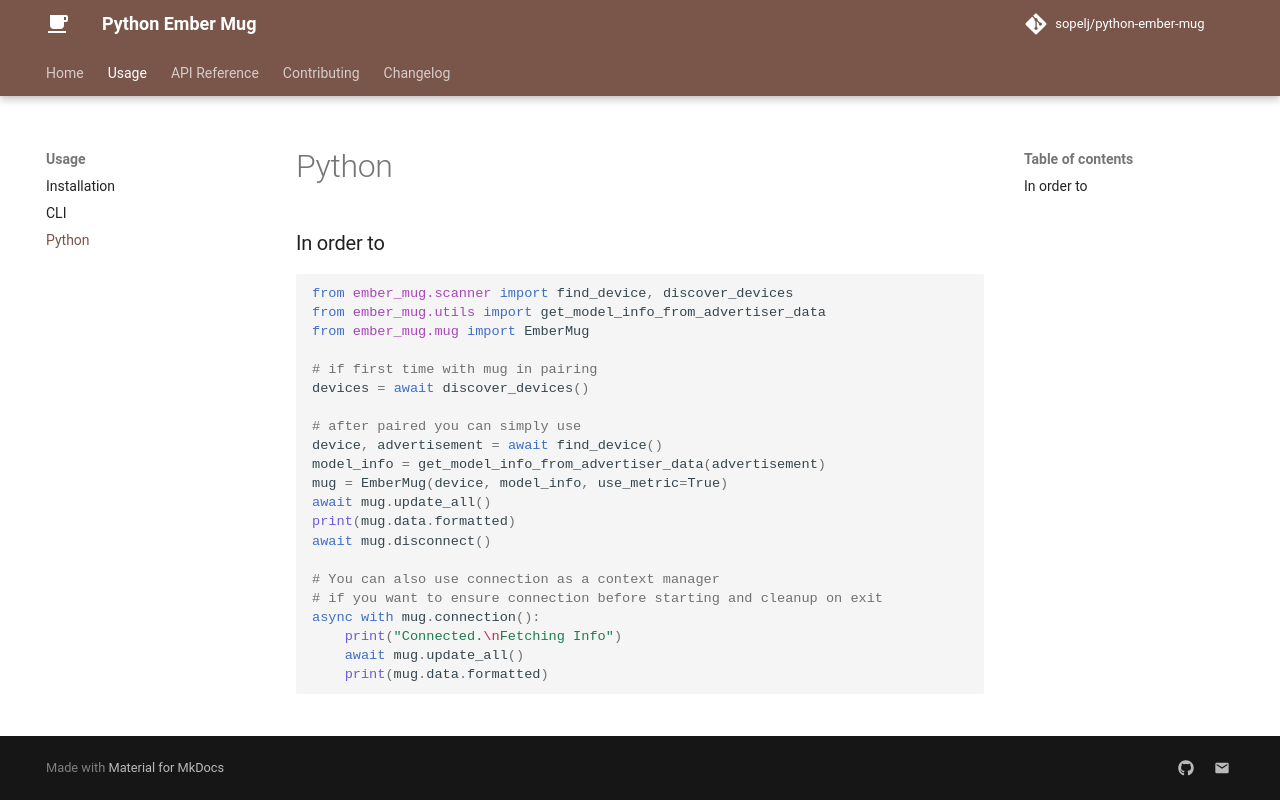

repository: sopelj/python-ember-mug · page: usage/python/index.html · generator: mkdocs

## In order to

```python
from ember_mug.scanner import find_device, discover_devices
from ember_mug.utils import get_model_info_from_advertiser_data
from ember_mug.mug import EmberMug

# if first time with mug in pairing
devices = await discover_devices()

# after paired you can simply use
device, advertisement = await find_device()
model_info = get_model_info_from_advertiser_data(advertisement)
mug = EmberMug(device, model_info, use_metric=True)
await mug.update_all()
print(mug.data.formatted)
await mug.disconnect()

# You can also use connection as a context manager
# if you want to ensure connection before starting and cleanup on exit
async with mug.connection():
    print("Connected.\nFetching Info")
    await mug.update_all()
    print(mug.data.formatted)
```
